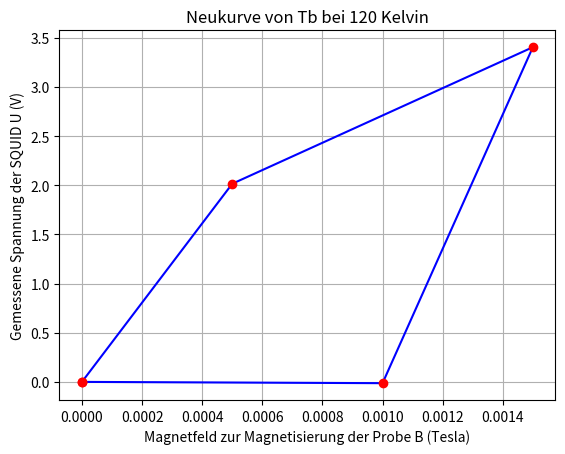

The script that saved this image:
#!/usr/bin/python

import numpy as np
import matplotlib.pyplot as plt

# units and natural constants
K = 1
G = 1.0e-4
V = 1

# experimental constants
T = 120*K

# measurmetns
Bexts = np.array([0., 5., 15.,10.,0],dtype=float)*G
Us = np.array([0., 2.015, 3.404,-0.013,0],dtype=float)*V
Bs = 18.*Us-0.3  # with calibration

plt.figure(1)
plt.plot(Bexts,Us, "b-")  # linien
plt.plot(Bexts,Us, "ro")  # punkte
plt.title("Neukurve von Tb bei 120 Kelvin")
plt.xlabel("Magnetfeld zur Magnetisierung der Probe B (Tesla)")
plt.ylabel("Gemessene Spannung der SQUID U (V)")
plt.grid()
plt.savefig("neukurve.pdf")
plt.show()

